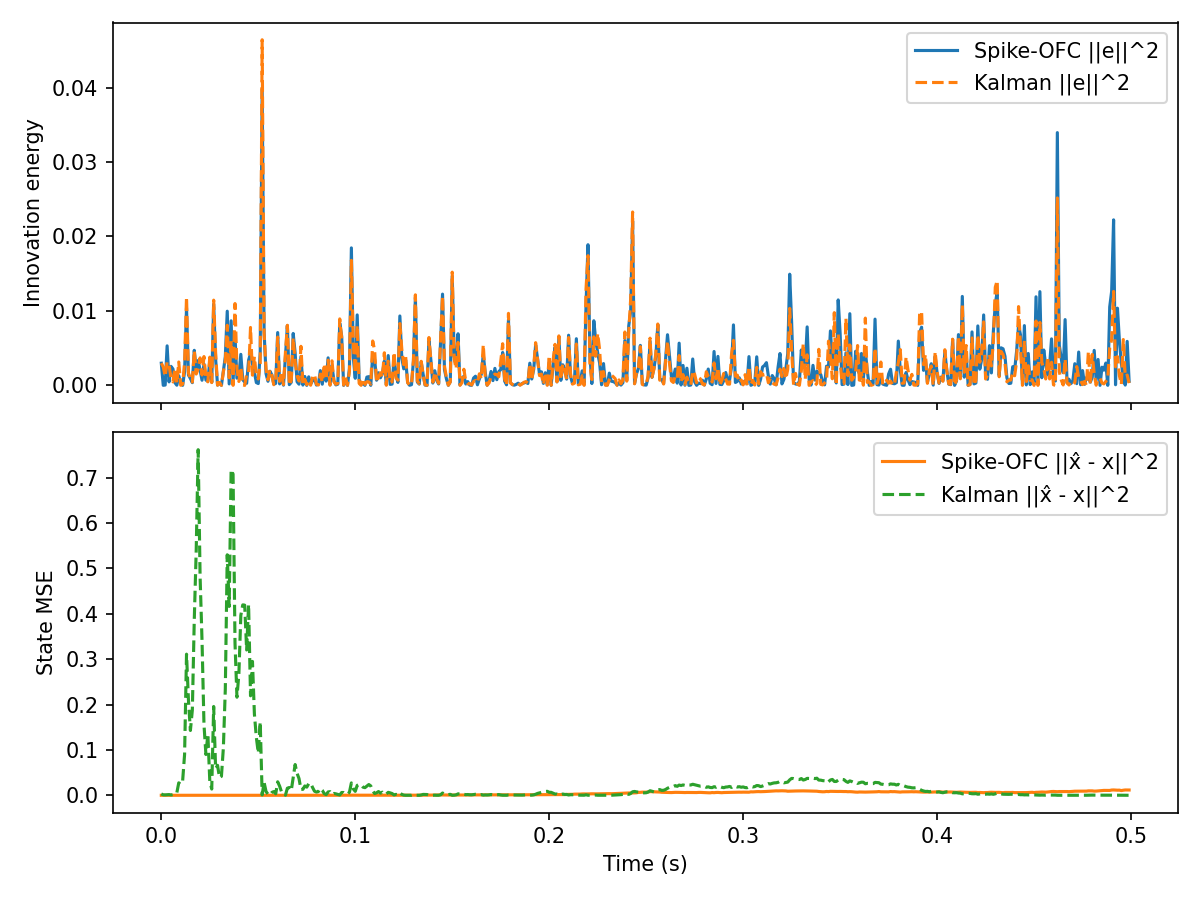

The file beside this chart, header and first rows:
t, innovation, mse, firing_rate, kalman_innovation, kalman_mse
0.000000, 2.976885e-03, 1.802308e-05, 1.093750e+02, 2.976885e-03, 3.022917e-03
0.001000, 1.064042e-05, 1.097097e-05, 0.000000e+00, 2.475984e-03, 1.021829e-03
0.002000, 4.184817e-05, 1.763196e-05, 0.000000e+00, 1.198245e-03, 9.503804e-04
0.003000, 5.308578e-03, 1.254928e-05, 0.000000e+00, 3.169436e-03, 1.221255e-03
0.004000, 4.655538e-04, 2.077642e-05, 0.000000e+00, 2.736926e-03, 1.561279e-03
0.005000, 2.552390e-03, 1.460664e-05, 0.000000e+00, 9.251451e-04, 8.074620e-04
0.006000, 2.206699e-03, 4.903971e-05, 0.000000e+00, 4.701103e-04, 1.605766e-03
0.007000, 3.710213e-04, 3.544013e-05, 0.000000e+00, 2.284252e-03, 2.452793e-03
0.008000, 2.117234e-05, 4.816240e-05, 0.000000e+00, 3.092808e-04, 5.622203e-03
0.009000, 1.298445e-03, 2.900738e-05, 0.000000e+00, 3.141431e-03, 2.752339e-02
0.01, 2.972599e-04, 7.351475e-06, 0.000000e+00, 1.285069e-05, 2.424777e-02
0.011, 1.867508e-06, 1.257931e-05, 0.000000e+00, 1.563321e-04, 3.195031e-02
0.012, 1.830948e-03, 1.409016e-05, 0.000000e+00, 3.052734e-03, 8.993742e-02
0.013, 1.041318e-02, 6.871924e-06, 0.000000e+00, 1.188579e-02, 3.111180e-01
0.014, 1.392181e-03, 1.399658e-05, 0.000000e+00, 1.661813e-03, 2.093203e-01
0.015, 9.186659e-04, 5.676018e-06, 0.000000e+00, 9.383290e-04, 1.428650e-01
0.016, 3.653035e-04, 6.681590e-06, 0.000000e+00, 4.431747e-04, 1.878158e-01
0.017, 4.710557e-03, 1.297973e-05, 0.000000e+00, 4.671396e-03, 3.875277e-01
0.018, 2.085763e-03, 9.118872e-06, 0.000000e+00, 1.522499e-03, 5.404583e-01
0.019, 3.340952e-03, 9.123422e-06, 0.000000e+00, 2.224175e-03, 7.617115e-01
0.02, 2.057676e-03, 4.597403e-06, 0.000000e+00, 3.694914e-03, 4.819628e-01
0.021, 6.865066e-04, 3.738261e-06, 0.000000e+00, 1.391425e-03, 3.399628e-01
0.022, 2.875155e-03, 1.389541e-05, 0.000000e+00, 3.872553e-03, 1.559252e-01
0.023, 7.194469e-04, 7.943076e-06, 0.000000e+00, 9.425393e-04, 8.988947e-02
0.024, 5.492357e-04, 1.128060e-05, 0.000000e+00, 4.745716e-04, 1.349793e-01
0.025, 3.336142e-03, 1.061444e-05, 0.000000e+00, 3.791097e-03, 3.126992e-02
0.026, 4.174601e-04, 9.835646e-06, 0.000000e+00, 3.745768e-04, 1.376080e-02
0.027, 1.091114e-02, 2.276418e-06, 0.000000e+00, 1.145045e-02, 1.957823e-01
0.028, 3.559393e-03, 1.442060e-05, 0.000000e+00, 4.403333e-03, 5.892259e-02
0.029, 3.768696e-05, 3.523616e-06, 0.000000e+00, 2.162546e-05, 6.607769e-02
0.03, 3.158858e-04, 8.302491e-06, 0.000000e+00, 3.961082e-04, 3.894513e-02
0.031, 7.851491e-06, 4.204326e-05, 0.000000e+00, 4.415130e-06, 4.189708e-02
0.032, 1.908721e-03, 5.562993e-05, 0.000000e+00, 1.815560e-03, 1.047439e-01
0.033, 3.831728e-03, 5.341650e-05, 0.000000e+00, 3.252051e-03, 2.341185e-01
0.034, 9.964234e-03, 3.152536e-05, 0.000000e+00, 8.071115e-03, 5.301321e-01
0.035, 1.942606e-04, 4.291178e-05, 0.000000e+00, 1.017444e-03, 4.162276e-01
0.036, 8.671438e-03, 3.377809e-05, 0.000000e+00, 5.940991e-03, 7.175263e-01
0.037, 4.563594e-04, 3.936146e-05, 0.000000e+00, 2.816864e-06, 7.078995e-01
0.038, 6.576380e-03, 3.756214e-05, 0.000000e+00, 1.099199e-02, 3.355250e-01
0.039, 9.659222e-04, 1.606038e-05, 0.000000e+00, 2.222208e-03, 2.161750e-01
0.04, 1.275747e-03, 8.807574e-06, 0.000000e+00, 5.236114e-04, 2.677155e-01
0.041, 4.168914e-03, 7.811802e-06, 0.000000e+00, 2.443673e-03, 3.966045e-01
0.042, 7.668203e-04, 8.846919e-06, 0.000000e+00, 6.577209e-05, 4.197782e-01
0.043, 4.336364e-04, 1.191876e-05, 0.000000e+00, 9.236597e-10, 4.191027e-01
0.044, 2.766086e-04, 1.136581e-05, 0.000000e+00, 1.454312e-03, 3.202869e-01
0.045, 3.384443e-03, 3.635639e-06, 0.000000e+00, 1.518956e-03, 4.207534e-01
0.046, 4.283068e-03, 9.946933e-06, 0.000000e+00, 7.780869e-03, 2.192825e-01
0.047, 2.883087e-03, 1.532352e-05, 0.000000e+00, 1.368117e-03, 2.951380e-01
0.048, 1.768524e-03, 7.678887e-06, 0.000000e+00, 3.846493e-03, 1.790377e-01
0.049, 3.762598e-04, 6.885228e-06, 0.000000e+00, 1.244601e-03, 1.277102e-01
0.05, 2.437883e-04, 3.735000e-05, 0.000000e+00, 8.592022e-04, 9.321097e-02
0.051, 4.400383e-03, 1.393270e-05, 0.000000e+00, 2.962023e-03, 1.615744e-01
0.052, 3.972081e-02, 1.875815e-05, 0.000000e+00, 4.642627e-02, 8.061910e-04
0.053, 7.155847e-03, 1.371006e-05, 0.000000e+00, 6.973900e-03, 2.842555e-02
0.054, 1.571287e-03, 2.010857e-05, 0.000000e+00, 2.180589e-03, 8.373954e-03
0.055, 5.508588e-04, 3.871962e-05, 0.000000e+00, 7.510403e-04, 2.394775e-03
0.056, 1.901243e-03, 1.663255e-05, 0.000000e+00, 2.090062e-03, 5.568838e-04
0.057, 1.418424e-03, 2.161149e-05, 1.562500e+01, 1.344103e-03, 6.358764e-03
0.058, 1.822814e-04, 1.917720e-05, 0.000000e+00, 8.433199e-05, 8.183037e-03
0.059, 2.653568e-04, 3.295098e-05, 0.000000e+00, 4.540563e-04, 3.293032e-03
... 440 more rows
